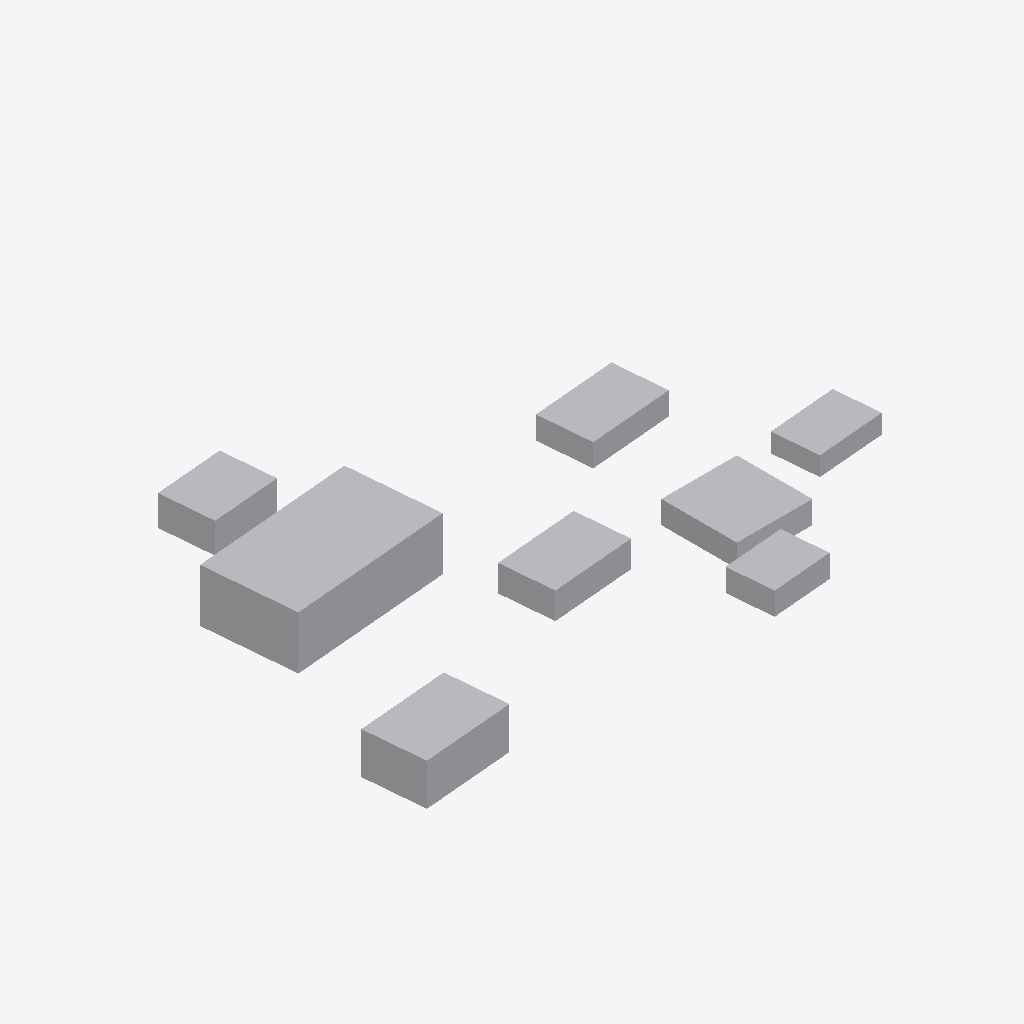
Isometric view of an IFC building model (IFC-SPF (STEP), schema IFC4, length unit metre), seen from the south-west, elements coloured by IFC class: 8 other elements (light grey).
Extent 147.3 m × 103.5 m × 14.0 m (x, y, z). Elements (8): 8 IfcBuildingElementProxy.

HEADER;
FILE_DESCRIPTION(('ViewDefinition[DesignTransferView]'),'2;1');
FILE_NAME('/dev/null','2026-11-26T12:15:57+08:00',(''),(''),'IfcOpenShell 0.9.0.post1','IfcOpenShell 0.9.0.post1','Nobody');
FILE_SCHEMA(('IFC4'));
ENDSEC;
DATA;
#1=IFCPROJECT('2gCAC$mDP99gMWVdzc1kSU',$,'Mineworks Dual Slurry Pump - Rev A',$,$,$,$,(#8),#3);
#12=IFCSITE('1D$dqbDPP42Qp6l2M6tS1Y',$,'Mineworks',$,$,$,$,$,$,$,$,$,$,$);
#32=IFCBUILDINGELEMENTPROXY('1P_hRJ3NFd2A_shDA5E46G',$,'Concentrator main hall',$,$,#48,#43,'ML-001',$);
#83=IFCBUILDINGELEMENTPROXY('0vxxNtISpkA8JEa8LpovGr',$,'Primary crusher',$,$,#99,#94,'CR-101',$);
#49=IFCBUILDINGELEMENTPROXY('358MuNXo7Ei2X78rNnqvaH',$,'Thickener',$,$,#65,#60,'TK-201',$);
#14=IFCBUILDINGELEMENTPROXY('2r_lvi5uygSGC3jLN83DrU',$,'Slurry pump house',$,$,#31,#26,'SP-101',$);
#100=IFCBUILDINGELEMENTPROXY('1kTggyPcR8NMgWQvBh06Wb',$,'35kV Substation',$,$,#116,#111,'ES-101',$);
#66=IFCBUILDINGELEMENTPROXY('2CPcj2fU4GYG9Fb876JUYb',$,'High-level water tank',$,$,#82,#77,'WT-301',$);
#117=IFCBUILDINGELEMENTPROXY('1zjenPwQFM8PteNzTZC15R',$,'Reagent storage',$,$,#133,#128,'B-040',$);
#134=IFCBUILDINGELEMENTPROXY('1gWejnTS$WBlok0CVpTRWD',$,'Slurry pump house',$,$,#150,#145,'SP-102',$);
ENDSEC;
